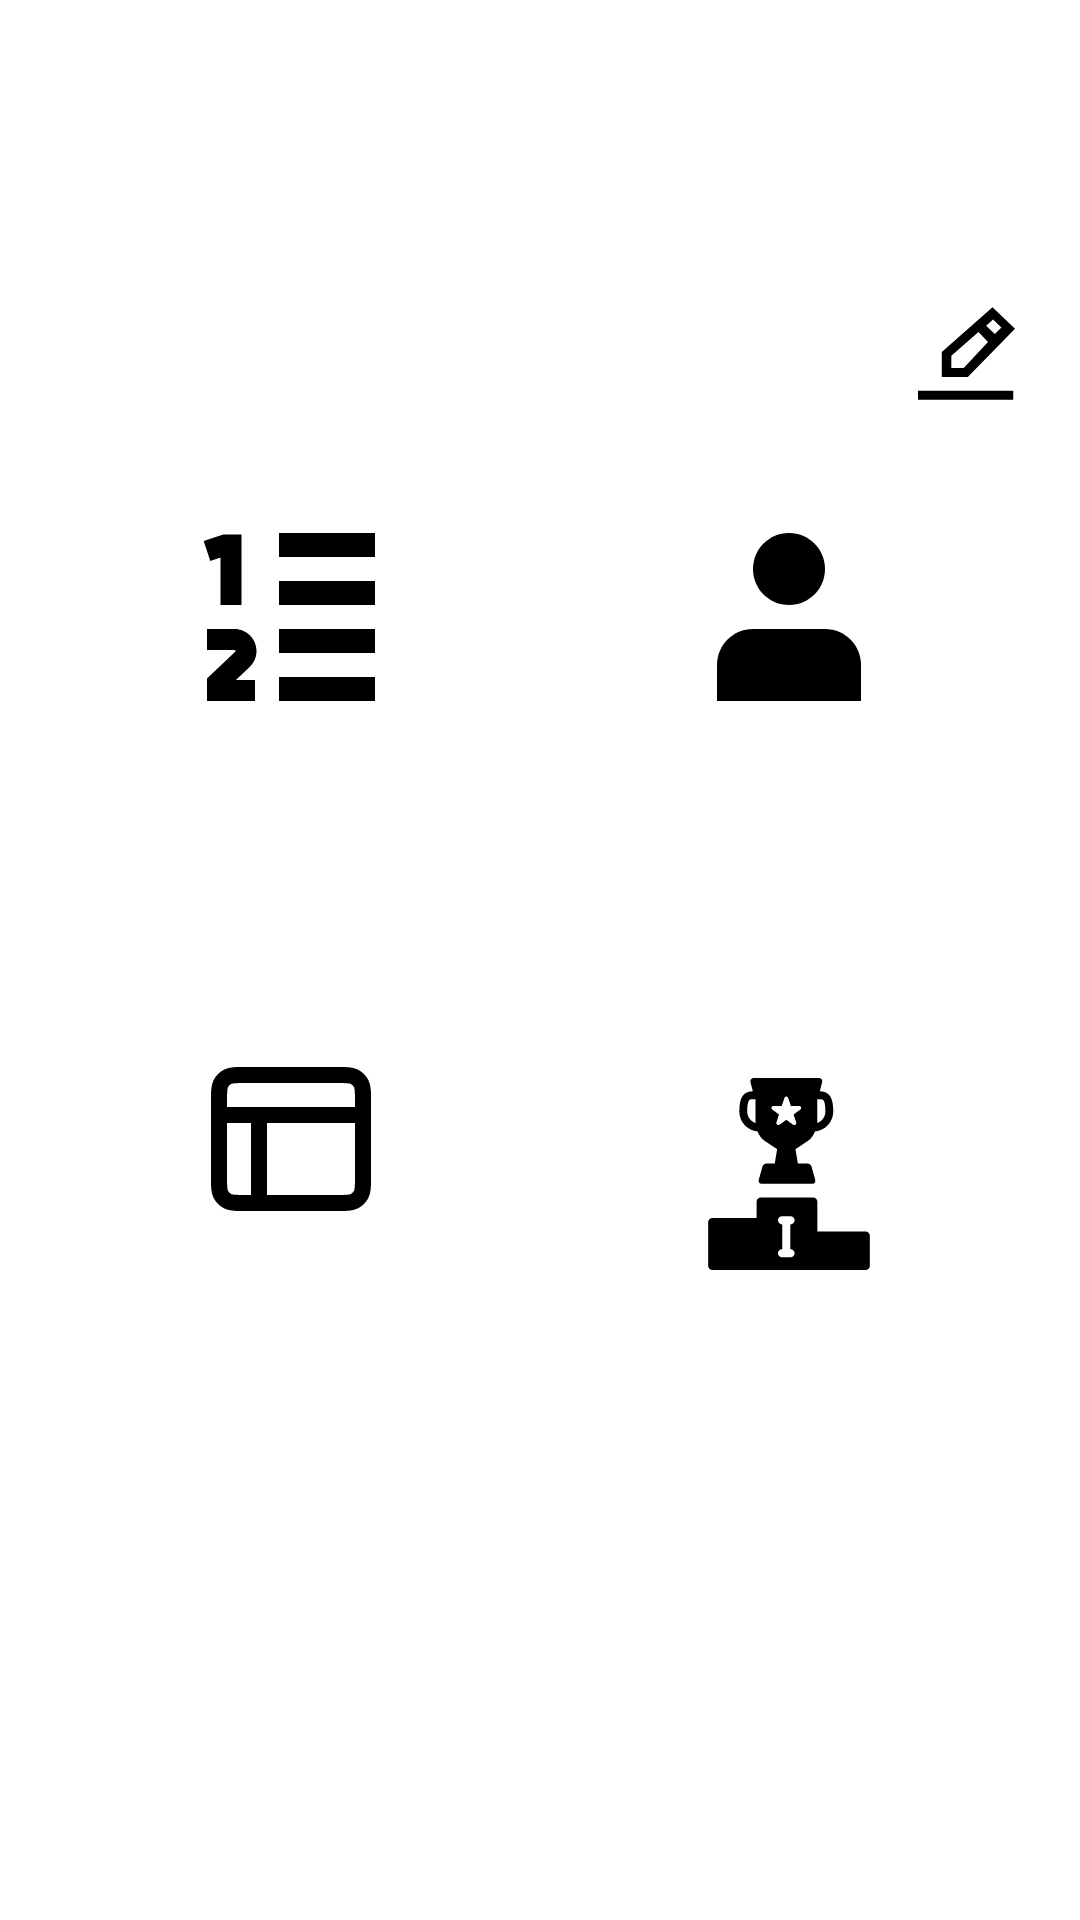

The Android layout XML behind this screen, and the referenced resources:
<!-- AndroidManifest.xml: application theme Theme.GeneradorDeEmparejamientos -->
<!-- res/layout/activity_tournament.xml -->
<?xml version="1.0" encoding="utf-8"?>
<LinearLayout xmlns:android="http://schemas.android.com/apk/res/android"
    xmlns:tools="http://schemas.android.com/tools"
    xmlns:app="http://schemas.android.com/apk/res-auto"
    android:id="@+id/main"
    android:layout_width="match_parent"
    android:layout_height="match_parent"
    android:gravity="center"
    android:orientation="vertical"
    android:padding="16dp"
    android:layout_marginTop="35dp"
    android:layout_marginBottom="20dp"
    tools:context=".presentation.TournamentActivity">

    <LinearLayout
        android:layout_width="match_parent"
        android:layout_height="wrap_content"
        android:gravity="center"
        android:layout_marginBottom="10dp">

        <TextView
            android:id="@+id/tournamentTitle"
            android:layout_width="wrap_content"
            android:layout_height="wrap_content"
            android:maxWidth="340dp"
            android:text="@string/tournamentTitle"
            android:textAlignment="center"
            android:textColor="?attr/colorOnBackground"
            android:textSize="24sp"
            android:textStyle="bold"/>

        <ImageButton
            android:id="@+id/editTitleButton"
            android:layout_width="40dp"
            android:layout_height="match_parent"
            android:maxHeight="30dp"
            android:background="?attr/selectableItemBackground"
            android:contentDescription="@string/editTitleDescription"
            android:scaleType="centerInside"
            android:src="@drawable/edit_1483_svgrepo_com"
            app:tint="?attr/colorOnBackground" />

    </LinearLayout>

    <LinearLayout
        android:layout_width="match_parent"
        android:layout_height="wrap_content"
        android:orientation="horizontal"
        android:gravity="center"
        android:padding="4dp">

        <LinearLayout
            android:id="@+id/roundsCard"
            android:orientation="vertical"
            android:layout_width="150dp"
            android:layout_height="150dp"
            android:background="@drawable/card_background"
            android:layout_margin="8dp"
            android:padding="8dp"
            android:gravity="center">
            <ImageView
                android:layout_width="match_parent"
                android:layout_height="80dp"
                android:src="@drawable/list_ordered_svgrepo_com"
                android:padding="8dp"
                android:background="?attr/selectableItemBackground"
                app:tint="?attr/colorOnBackground"
                android:contentDescription="@string/roundsListDescription"/>

            <TextView
                android:id="@+id/roundsTitle"
                android:layout_width="wrap_content"
                android:layout_height="wrap_content"
                android:text="@string/roundsText"
                android:textAlignment="center"
                android:textSize="20sp"
                android:textStyle="bold"
                android:layout_gravity="center"
                android:textColor="?attr/colorOnBackground"/>
        </LinearLayout>
        <LinearLayout
            android:id="@+id/playersCard"
            android:orientation="vertical"
            android:layout_width="150dp"
            android:layout_height="150dp"
            android:background="@drawable/card_background"
            android:layout_margin="8dp"
            android:padding="8dp"
            android:gravity="center">

            <ImageView
                android:layout_width="match_parent"
                android:layout_height="80dp"
                android:src="@drawable/user_svgrepo_com"
                android:padding="8dp"
                android:background="?attr/selectableItemBackground"
                app:tint="?attr/colorOnBackground"
                android:contentDescription="@string/playersIconDescription"/>

            <TextView
                android:id="@+id/playersTitle"
                android:layout_width="wrap_content"
                android:layout_height="wrap_content"
                android:text="@string/playersText"
                android:textAlignment="center"
                android:textSize="20sp"
                android:textStyle="bold"
                android:layout_gravity="center"
                android:textColor="?attr/colorOnBackground"/>
        </LinearLayout>
    </LinearLayout>

    <LinearLayout
        android:layout_width="match_parent"
        android:layout_height="wrap_content"
        android:orientation="horizontal"
        android:gravity="center"
        android:padding="4dp">
        <LinearLayout
            android:id="@+id/tableCard"
            android:orientation="vertical"
            android:layout_width="150dp"
            android:layout_height="150dp"
            android:background="@drawable/card_background"
            android:layout_margin="8dp"
            android:padding="8dp"
            android:gravity="center">
            <ImageView
                android:layout_width="match_parent"
                android:layout_height="80dp"
                android:contentDescription="@string/tableIconDescription"
                android:src="@drawable/table_layout_svgrepo_com"
                android:padding="8dp"
                android:background="?attr/selectableItemBackground"
                app:tint="?attr/colorOnBackground"/>

            <TextView
                android:id="@+id/tableTitle"
                android:layout_width="wrap_content"
                android:layout_height="wrap_content"
                android:text="@string/tableText"
                android:textAlignment="center"
                android:textSize="20sp"
                android:textStyle="bold"
                android:layout_gravity="center"
                android:textColor="?attr/colorOnBackground"/>
        </LinearLayout>
        <LinearLayout
            android:id="@+id/classificationCard"
            android:orientation="vertical"
            android:layout_width="150dp"
            android:layout_height="150dp"
            android:background="@drawable/card_background"
            android:layout_margin="8dp"
            android:padding="8dp"
            android:gravity="center">
            <ImageView
                android:layout_width="match_parent"
                android:layout_height="80dp"
                android:src="@drawable/podium_with_cup_svgrepo_com"
                android:padding="8dp"
                android:background="?attr/selectableItemBackground"
                app:tint="?attr/colorOnBackground"
                android:contentDescription="@string/classificationIconDescription"/>

            <TextView
                android:id="@+id/classificationTitle"
                android:layout_width="wrap_content"
                android:layout_height="wrap_content"
                android:text="@string/classificationText"
                android:textAlignment="center"
                android:textSize="20sp"
                android:textStyle="bold"
                android:layout_gravity="center"
                android:textColor="?attr/colorOnBackground"/>
        </LinearLayout>
    </LinearLayout>

    <LinearLayout
        android:layout_width="match_parent"
        android:layout_height="wrap_content"
        android:orientation="vertical">
        <Button
            android:id="@+id/saveButton"
            android:layout_width="match_parent"
            android:layout_height="wrap_content"
            android:text="Guardar Torneo"
            android:layout_marginTop="16dp"
            android:backgroundTint="@android:color/holo_green_light"
            android:textColor="@android:color/white"/>

        <Button
            android:id="@+id/exitButton"
            android:layout_width="match_parent"
            android:layout_height="wrap_content"
            android:text="@string/exitText"
            android:layout_marginTop="16dp"
            android:backgroundTint="@android:color/holo_red_dark"
            android:textColor="@android:color/white"/>
    </LinearLayout>

</LinearLayout>
<!-- resources referenced by this layout -->
<resources>
  <!-- drawable edit_1483_svgrepo_com (drawable) -->
  <vector xmlns:android="http://schemas.android.com/apk/res/android"
      android:width="200dp"
      android:height="200dp"
      android:viewportWidth="21"
      android:viewportHeight="21">
    <path
        android:pathData="M0,20.5L20.617,20.5L20.617,18.542L0,18.542L0,20.5ZM7.216,13.647L7.216,11.014L13.095,5.844L15.147,7.994L9.903,13.647L7.216,13.647ZM16.245,3.145L18.059,4.863L16.646,6.288L14.756,4.493L16.245,3.145ZM21,5.145L16.132,0.5L5.154,10.188L5.154,15.605L10.787,15.605L21,5.145Z"
        android:strokeWidth="1"
        android:fillColor="#000000"
        android:fillType="evenOdd"
        android:strokeColor="#00000000"/>
  </vector>
  <!-- drawable list_ordered_svgrepo_com (drawable) -->
  <vector xmlns:android="http://schemas.android.com/apk/res/android"
      android:width="200dp"
      android:height="200dp"
      android:viewportWidth="16"
      android:viewportHeight="16">
    <path
        android:pathData="M7,1H15V3H7V1Z"
        android:fillColor="#000000"/>
    <path
        android:pathData="M7,5H15V7H7V5Z"
        android:fillColor="#000000"/>
    <path
        android:pathData="M15,9H7V11H15V9Z"
        android:fillColor="#000000"/>
    <path
        android:pathData="M7,13H15V15H7V13Z"
        android:fillColor="#000000"/>
    <path
        android:pathData="M3.289,10.75H1V9H3.289C4.303,9 5.125,9.822 5.125,10.836C5.125,11.341 4.918,11.823 4.552,12.17L3.411,13.25H5V15H1V13.124L3.348,10.899C3.365,10.883 3.375,10.86 3.375,10.836C3.375,10.789 3.336,10.75 3.289,10.75Z"
        android:fillColor="#000000"/>
    <path
        android:pathData="M2.358,1.125L0.723,1.67L1.277,3.33L2.125,3.047V7H3.875V1.125H2.358Z"
        android:fillColor="#000000"/>
  </vector>
  <!-- drawable podium_with_cup_svgrepo_com: vector/xml drawable (drawable, 2575 chars, omitted) -->
  <!-- drawable table_layout_svgrepo_com (drawable) -->
  <vector xmlns:android="http://schemas.android.com/apk/res/android"
      android:width="200dp"
      android:height="200dp"
      android:viewportWidth="24"
      android:viewportHeight="24">
    <path
        android:pathData="M4,9L20,9M8,9V20M6.2,20H17.8C18.92,20 19.48,20 19.908,19.782C20.284,19.59 20.59,19.284 20.782,18.908C21,18.48 21,17.92 21,16.8V7.2C21,6.08 21,5.52 20.782,5.092C20.59,4.716 20.284,4.41 19.908,4.218C19.48,4 18.92,4 17.8,4H6.2C5.08,4 4.52,4 4.092,4.218C3.716,4.41 3.41,4.716 3.218,5.092C3,5.52 3,6.08 3,7.2V16.8C3,17.92 3,18.48 3.218,18.908C3.41,19.284 3.716,19.59 4.092,19.782C4.52,20 5.08,20 6.2,20Z"
        android:strokeLineJoin="round"
        android:strokeWidth="2"
        android:fillColor="#00000000"
        android:strokeColor="#000000"
        android:strokeLineCap="round"/>
  </vector>
  <!-- drawable user_svgrepo_com (drawable) -->
  <vector xmlns:android="http://schemas.android.com/apk/res/android"
      android:width="200dp"
      android:height="200dp"
      android:viewportWidth="16"
      android:viewportHeight="16">
    <path
        android:pathData="M8,7C9.657,7 11,5.657 11,4C11,2.343 9.657,1 8,1C6.343,1 5,2.343 5,4C5,5.657 6.343,7 8,7Z"
        android:fillColor="#000000"/>
    <path
        android:pathData="M14,12C14,10.343 12.657,9 11,9H5C3.343,9 2,10.343 2,12V15H14V12Z"
        android:fillColor="#000000"/>
  </vector>
  <string name="classificationIconDescription">Ver Clasificación</string>
  <string name="classificationText">Clasificación</string>
  <string name="editTitleDescription">Editar título del torneo</string>
  <string name="exitText">Salir del torneo</string>
  <string name="playersIconDescription">Ver Lista de Participantes</string>
  <string name="playersText">Lista de participantes</string>
  <string name="roundsListDescription">Ver lista de rondas</string>
  <string name="roundsText">Lista de rondas</string>
  <string name="tableIconDescription">Ver Tabla de resultados</string>
  <string name="tableText">Tabla de resultados</string>
  <string name="tournamentTitle">Torneo de Tennis de Mesa</string>
</resources>
